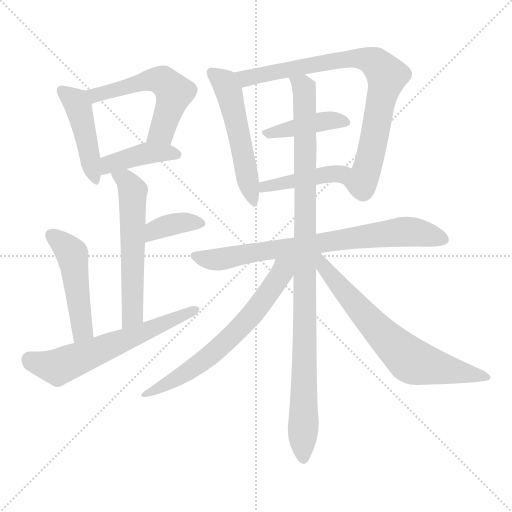
t = 0.00 s
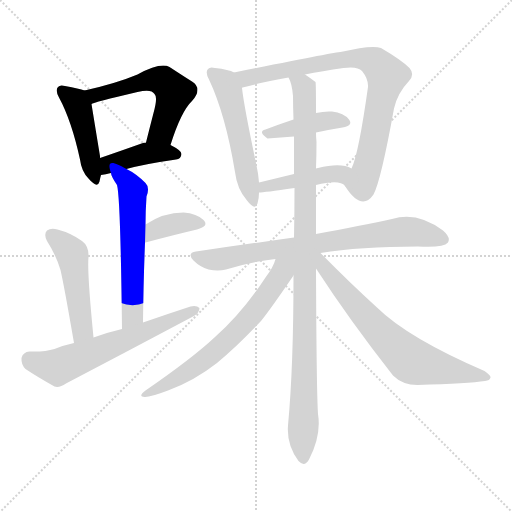
t = 2.18 s
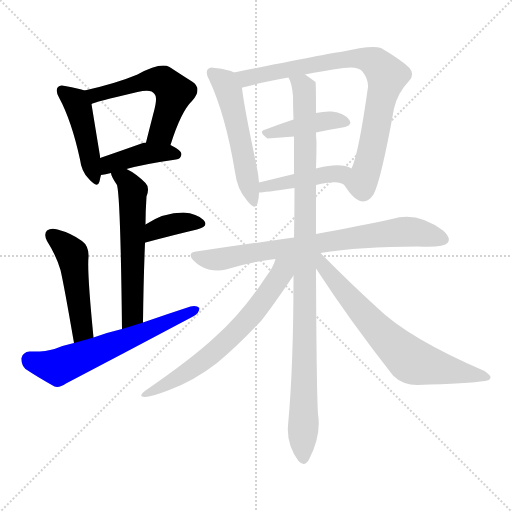
t = 4.36 s
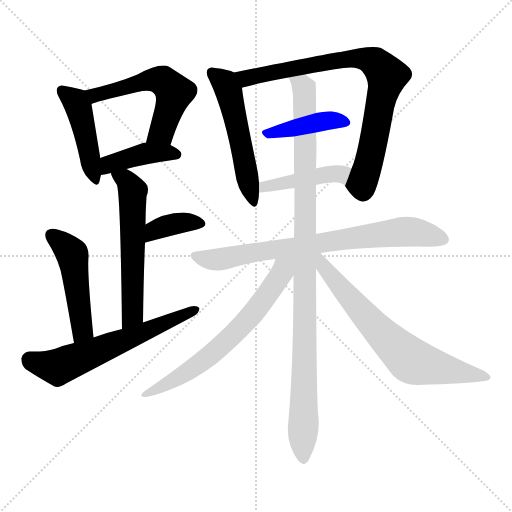
t = 6.54 s
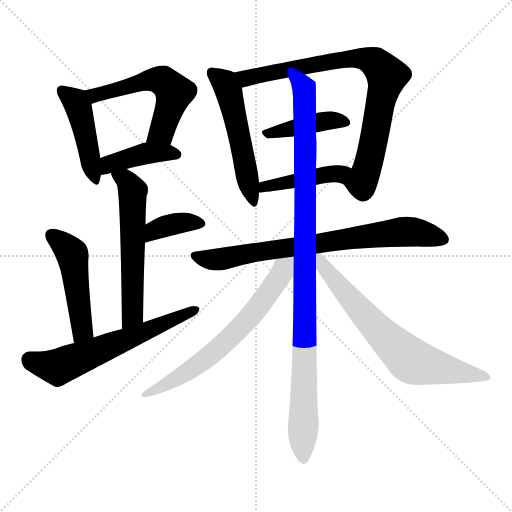
t = 8.72 s
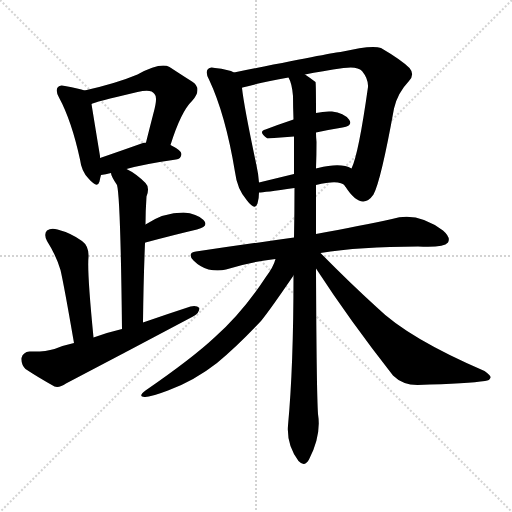
t = 10.90 s

The animated SVG that drew these frames (rendered in a browser with its animation timeline set to each time). Animation: 15 CSS @keyframes rules; one cycle of 10.90 s.

<svg version="1.1" viewBox="0 0 1024 1024" xmlns="http://www.w3.org/2000/svg">
  <g stroke="lightgray" stroke-dasharray="1,1" stroke-width="1" transform="scale(4, 4)">
    <line x1="0" y1="0" x2="256" y2="256"></line>
    <line x1="256" y1="0" x2="0" y2="256"></line>
    <line x1="128" y1="0" x2="128" y2="256"></line>
    <line x1="0" y1="128" x2="256" y2="128"></line>
  </g>
<g transform="scale(1, -1) translate(0, -900)">
   <style type="text/css">
    @keyframes keyframes0 {
      from {
       stroke: blue;
       stroke-dashoffset: 451;
       stroke-width: 128;
       }
       59% {
       animation-timing-function: step-end;
       stroke: blue;
       stroke-dashoffset: 0;
       stroke-width: 128;
       }
       to {
       stroke: black;
       stroke-width: 1024;
       }
       }
       #make-me-a-hanzi-animation-0 {
         animation: keyframes0 0.617025s both;
         animation-delay: 0.000000s;
         animation-timing-function: linear;
       }
    @keyframes keyframes1 {
      from {
       stroke: blue;
       stroke-dashoffset: 551;
       stroke-width: 128;
       }
       64% {
       animation-timing-function: step-end;
       stroke: blue;
       stroke-dashoffset: 0;
       stroke-width: 128;
       }
       to {
       stroke: black;
       stroke-width: 1024;
       }
       }
       #make-me-a-hanzi-animation-1 {
         animation: keyframes1 0.698405s both;
         animation-delay: 0.617025s;
         animation-timing-function: linear;
       }
    @keyframes keyframes2 {
      from {
       stroke: blue;
       stroke-dashoffset: 413;
       stroke-width: 128;
       }
       57% {
       animation-timing-function: step-end;
       stroke: blue;
       stroke-dashoffset: 0;
       stroke-width: 128;
       }
       to {
       stroke: black;
       stroke-width: 1024;
       }
       }
       #make-me-a-hanzi-animation-2 {
         animation: keyframes2 0.586100s both;
         animation-delay: 1.315430s;
         animation-timing-function: linear;
       }
    @keyframes keyframes3 {
      from {
       stroke: blue;
       stroke-dashoffset: 579;
       stroke-width: 128;
       }
       65% {
       animation-timing-function: step-end;
       stroke: blue;
       stroke-dashoffset: 0;
       stroke-width: 128;
       }
       to {
       stroke: black;
       stroke-width: 1024;
       }
       }
       #make-me-a-hanzi-animation-3 {
         animation: keyframes3 0.721191s both;
         animation-delay: 1.901530s;
         animation-timing-function: linear;
       }
    @keyframes keyframes4 {
      from {
       stroke: blue;
       stroke-dashoffset: 369;
       stroke-width: 128;
       }
       55% {
       animation-timing-function: step-end;
       stroke: blue;
       stroke-dashoffset: 0;
       stroke-width: 128;
       }
       to {
       stroke: black;
       stroke-width: 1024;
       }
       }
       #make-me-a-hanzi-animation-4 {
         animation: keyframes4 0.550293s both;
         animation-delay: 2.622721s;
         animation-timing-function: linear;
       }
    @keyframes keyframes5 {
      from {
       stroke: blue;
       stroke-dashoffset: 486;
       stroke-width: 128;
       }
       61% {
       animation-timing-function: step-end;
       stroke: blue;
       stroke-dashoffset: 0;
       stroke-width: 128;
       }
       to {
       stroke: black;
       stroke-width: 1024;
       }
       }
       #make-me-a-hanzi-animation-5 {
         animation: keyframes5 0.645508s both;
         animation-delay: 3.173014s;
         animation-timing-function: linear;
       }
    @keyframes keyframes6 {
      from {
       stroke: blue;
       stroke-dashoffset: 615;
       stroke-width: 128;
       }
       67% {
       animation-timing-function: step-end;
       stroke: blue;
       stroke-dashoffset: 0;
       stroke-width: 128;
       }
       to {
       stroke: black;
       stroke-width: 1024;
       }
       }
       #make-me-a-hanzi-animation-6 {
         animation: keyframes6 0.750488s both;
         animation-delay: 3.818522s;
         animation-timing-function: linear;
       }
    @keyframes keyframes7 {
      from {
       stroke: blue;
       stroke-dashoffset: 532;
       stroke-width: 128;
       }
       63% {
       animation-timing-function: step-end;
       stroke: blue;
       stroke-dashoffset: 0;
       stroke-width: 128;
       }
       to {
       stroke: black;
       stroke-width: 1024;
       }
       }
       #make-me-a-hanzi-animation-7 {
         animation: keyframes7 0.682943s both;
         animation-delay: 4.569010s;
         animation-timing-function: linear;
       }
    @keyframes keyframes8 {
      from {
       stroke: blue;
       stroke-dashoffset: 807;
       stroke-width: 128;
       }
       72% {
       animation-timing-function: step-end;
       stroke: blue;
       stroke-dashoffset: 0;
       stroke-width: 128;
       }
       to {
       stroke: black;
       stroke-width: 1024;
       }
       }
       #make-me-a-hanzi-animation-8 {
         animation: keyframes8 0.906738s both;
         animation-delay: 5.251953s;
         animation-timing-function: linear;
       }
    @keyframes keyframes9 {
      from {
       stroke: blue;
       stroke-dashoffset: 416;
       stroke-width: 128;
       }
       58% {
       animation-timing-function: step-end;
       stroke: blue;
       stroke-dashoffset: 0;
       stroke-width: 128;
       }
       to {
       stroke: black;
       stroke-width: 1024;
       }
       }
       #make-me-a-hanzi-animation-9 {
         animation: keyframes9 0.588542s both;
         animation-delay: 6.158691s;
         animation-timing-function: linear;
       }
    @keyframes keyframes10 {
      from {
       stroke: blue;
       stroke-dashoffset: 437;
       stroke-width: 128;
       }
       59% {
       animation-timing-function: step-end;
       stroke: blue;
       stroke-dashoffset: 0;
       stroke-width: 128;
       }
       to {
       stroke: black;
       stroke-width: 1024;
       }
       }
       #make-me-a-hanzi-animation-10 {
         animation: keyframes10 0.605632s both;
         animation-delay: 6.747233s;
         animation-timing-function: linear;
       }
    @keyframes keyframes11 {
      from {
       stroke: blue;
       stroke-dashoffset: 760;
       stroke-width: 128;
       }
       71% {
       animation-timing-function: step-end;
       stroke: blue;
       stroke-dashoffset: 0;
       stroke-width: 128;
       }
       to {
       stroke: black;
       stroke-width: 1024;
       }
       }
       #make-me-a-hanzi-animation-11 {
         animation: keyframes11 0.868490s both;
         animation-delay: 7.352865s;
         animation-timing-function: linear;
       }
    @keyframes keyframes12 {
      from {
       stroke: blue;
       stroke-dashoffset: 1027;
       stroke-width: 128;
       }
       77% {
       animation-timing-function: step-end;
       stroke: blue;
       stroke-dashoffset: 0;
       stroke-width: 128;
       }
       to {
       stroke: black;
       stroke-width: 1024;
       }
       }
       #make-me-a-hanzi-animation-12 {
         animation: keyframes12 1.085775s both;
         animation-delay: 8.221354s;
         animation-timing-function: linear;
       }
    @keyframes keyframes13 {
      from {
       stroke: blue;
       stroke-dashoffset: 658;
       stroke-width: 128;
       }
       68% {
       animation-timing-function: step-end;
       stroke: blue;
       stroke-dashoffset: 0;
       stroke-width: 128;
       }
       to {
       stroke: black;
       stroke-width: 1024;
       }
       }
       #make-me-a-hanzi-animation-13 {
         animation: keyframes13 0.785482s both;
         animation-delay: 9.307129s;
         animation-timing-function: linear;
       }
    @keyframes keyframes14 {
      from {
       stroke: blue;
       stroke-dashoffset: 688;
       stroke-width: 128;
       }
       69% {
       animation-timing-function: step-end;
       stroke: blue;
       stroke-dashoffset: 0;
       stroke-width: 128;
       }
       to {
       stroke: black;
       stroke-width: 1024;
       }
       }
       #make-me-a-hanzi-animation-14 {
         animation: keyframes14 0.809896s both;
         animation-delay: 10.092611s;
         animation-timing-function: linear;
       }
</style>
<path d="M 169.0 719.0 Q 159.0 723.0 130.0 728.0 Q 120.0 731.0 116.0 726.0 Q 110.0 720.0 118.0 705.0 Q 143.0 659.0 160.0 581.0 Q 163.0 557.0 177.0 543.0 Q 195.0 522.0 199.0 537.0 Q 200.0 543.0 202.0 550.0 L 200.0 584.0 Q 200.0 585.0 200.0 588.0 Q 187.0 667.0 183.0 692.0 C 179.0 716.0 179.0 716.0 169.0 719.0 Z" fill="lightgray"></path> 
<path d="M 341.0 610.0 Q 362.0 677.0 384.0 698.0 Q 406.0 723.0 384.0 737.0 Q 365.0 749.0 339.0 766.0 Q 321.0 776.0 275.0 751.0 Q 232.0 733.0 169.0 719.0 C 140.0 712.0 155.0 682.0 183.0 692.0 Q 186.0 695.0 275.0 716.0 Q 303.0 723.0 309.0 712.0 Q 316.0 706.0 307.0 674.0 Q 300.0 647.0 292.0 615.0 C 285.0 586.0 332.0 581.0 341.0 610.0 Z" fill="lightgray"></path> 
<path d="M 253.0 562.0 Q 289.0 572.0 352.0 581.0 Q 362.0 582.0 363.0 592.0 Q 363.0 599.0 341.0 610.0 L 292.0 615.0 Q 288.0 615.0 283.0 613.0 Q 238.0 597.0 200.0 584.0 C 172.0 574.0 172.0 546.0 202.0 550.0 Q 211.0 551.0 222.0 554.0 L 253.0 562.0 Z" fill="lightgray"></path> 
<path d="M 286.0 255.0 Q 287.0 342.0 290.0 414.0 L 291.0 451.0 Q 291.0 478.0 293.0 507.0 Q 300.0 525.0 291.0 534.0 Q 272.0 553.0 253.0 562.0 C 227.0 576.0 212.0 582.0 222.0 554.0 Q 222.0 548.0 234.0 530.0 Q 241.0 506.0 244.0 242.0 C 244.0 212.0 286.0 225.0 286.0 255.0 Z" fill="lightgray"></path> 
<path d="M 290.0 414.0 Q 290.0 415.0 291.0 415.0 Q 351.0 431.0 394.0 441.0 Q 419.0 448.0 407.0 460.0 Q 394.0 473.0 367.0 475.0 Q 327.0 475.0 291.0 451.0 C 266.0 435.0 263.0 401.0 290.0 414.0 Z" fill="lightgray"></path> 
<path d="M 187.0 225.0 Q 174.0 357.0 177.0 386.0 Q 178.0 408.0 164.0 418.0 Q 142.0 434.0 115.0 441.0 Q 102.0 445.0 94.0 439.0 Q 87.0 432.0 94.0 418.0 Q 112.0 390.0 121.0 360.0 Q 128.0 330.0 148.0 214.0 C 153.0 184.0 190.0 195.0 187.0 225.0 Z" fill="lightgray"></path> 
<path d="M 148.0 214.0 Q 129.0 210.0 109.0 202.0 Q 90.0 196.0 59.0 197.0 Q 46.0 196.0 43.0 184.0 Q 42.0 171.0 51.0 162.0 Q 75.0 146.0 109.0 127.0 Q 119.0 124.0 132.0 133.0 Q 258.0 199.0 386.0 267.0 Q 399.0 274.0 399.0 284.0 Q 393.0 290.0 381.0 287.0 Q 335.0 272.0 286.0 255.0 L 244.0 242.0 Q 214.0 235.0 187.0 225.0 L 148.0 214.0 Z" fill="lightgray"></path> 
<path d="M 468.0 755.0 Q 458.0 761.0 430.0 764.0 Q 420.0 767.0 416.0 762.0 Q 410.0 756.0 418.0 741.0 Q 451.0 671.0 470.0 556.0 Q 474.0 522.0 494.0 499.0 Q 510.0 478.0 515.0 493.0 Q 518.0 503.0 518.0 515.0 L 518.0 535.0 Q 517.0 551.0 513.0 569.0 Q 488.0 687.0 484.0 724.0 C 481.0 750.0 481.0 750.0 468.0 755.0 Z" fill="lightgray"></path> 
<path d="M 690.0 528.0 Q 723.0 476.0 747.0 511.0 Q 762.0 539.0 788.0 683.0 Q 795.0 714.0 818.0 738.0 Q 830.0 751.0 819.0 764.0 Q 803.0 780.0 762.0 804.0 Q 744.0 811.0 681.0 796.0 Q 672.0 796.0 468.0 755.0 C 439.0 749.0 455.0 715.0 484.0 724.0 Q 484.0 725.0 485.0 725.0 Q 522.0 735.0 577.0 745.0 L 610.0 751.0 Q 644.0 758.0 687.0 764.0 Q 715.0 768.0 724.0 758.0 Q 737.0 742.0 736.0 726.0 Q 717.0 591.0 703.0 563.0 C 693.0 535.0 690.0 528.0 690.0 528.0 Z" fill="lightgray"></path> 
<path d="M 632.0 635.0 Q 660.0 641.0 685.0 645.0 Q 707.0 649.0 698.0 661.0 Q 688.0 674.0 664.0 677.0 Q 649.0 678.0 632.0 674.0 L 587.0 661.0 Q 557.0 651.0 531.0 641.0 Q 515.0 637.0 535.0 623.0 L 588.0 627.0 L 632.0 635.0 Z" fill="lightgray"></path> 
<path d="M 632.0 530.0 Q 680.0 542.0 690.0 528.0 C 713.0 508.0 730.0 550.0 703.0 563.0 Q 682.0 575.0 636.0 564.0 Q 633.0 564.0 632.0 563.0 L 588.0 552.0 Q 551.0 543.0 518.0 535.0 C 489.0 528.0 488.0 513.0 518.0 515.0 Q 527.0 515.0 589.0 524.0 L 632.0 530.0 Z" fill="lightgray"></path> 
<path d="M 641.0 394.0 Q 719.0 407.0 836.0 407.0 Q 887.0 404.0 896.0 415.0 Q 902.0 425.0 886.0 439.0 Q 834.0 478.0 784.0 462.0 Q 723.0 449.0 632.0 432.0 L 588.0 425.0 Q 495.0 412.0 392.0 397.0 Q 373.0 394.0 387.0 379.0 Q 400.0 366.0 417.0 361.0 Q 436.0 357.0 452.0 361.0 Q 498.0 376.0 551.0 382.0 L 641.0 394.0 Z" fill="lightgray"></path> 
<path d="M 632.0 432.0 Q 632.0 481.0 632.0 530.0 L 632.0 563.0 Q 633.0 590.0 633.0 616.0 Q 632.0 626.0 632.0 635.0 L 632.0 674.0 Q 632.0 735.0 631.0 736.0 Q 622.0 743.0 610.0 751.0 C 586.0 768.0 568.0 774.0 577.0 745.0 Q 584.0 733.0 586.0 708.0 Q 586.0 686.0 587.0 661.0 L 588.0 627.0 Q 588.0 590.0 588.0 552.0 L 589.0 524.0 Q 589.0 475.0 588.0 425.0 L 587.0 349.0 Q 587.0 166.0 576.0 49.0 Q 573.0 10.0 597.0 -22.0 Q 609.0 -35.0 618.0 -19.0 Q 643.0 29.0 636.0 72.0 Q 633.0 118.0 632.0 363.0 L 632.0 432.0 Z" fill="lightgray"></path> 
<path d="M 551.0 382.0 Q 547.0 366.0 531.0 345.0 Q 485.0 275.0 430.0 226.0 Q 384.0 183.0 291.0 119.0 Q 275.0 107.0 289.0 106.0 Q 299.0 105.0 336.0 119.0 Q 388.0 138.0 434.0 174.0 Q 474.0 207.0 522.0 258.0 Q 540.0 280.0 587.0 349.0 C 617.0 393.0 569.0 430.0 551.0 382.0 Z" fill="lightgray"></path> 
<path d="M 632.0 363.0 Q 699.0 260.0 786.0 149.0 Q 805.0 130.0 835.0 130.0 Q 938.0 133.0 970.0 138.0 Q 980.0 139.0 981.0 145.0 Q 982.0 149.0 969.0 158.0 Q 816.0 224.0 754.0 285.0 Q 700.0 334.0 641.0 394.0 C 620.0 415.0 609.0 398.0 632.0 363.0 Z" fill="lightgray"></path> 
      <clipPath id="make-me-a-hanzi-clip-0">
      <path d="M 169.0 719.0 Q 159.0 723.0 130.0 728.0 Q 120.0 731.0 116.0 726.0 Q 110.0 720.0 118.0 705.0 Q 143.0 659.0 160.0 581.0 Q 163.0 557.0 177.0 543.0 Q 195.0 522.0 199.0 537.0 Q 200.0 543.0 202.0 550.0 L 200.0 584.0 Q 200.0 585.0 200.0 588.0 Q 187.0 667.0 183.0 692.0 C 179.0 716.0 179.0 716.0 169.0 719.0 Z" fill="lightgray"></path>
      </clipPath>
      <path clip-path="url(#make-me-a-hanzi-clip-0)" d="M 124.0 719.0 L 151.0 697.0 L 157.0 684.0 L 189.0 542.0 " fill="none" id="make-me-a-hanzi-animation-0" stroke-dasharray="323 646" stroke-linecap="round"></path>

      <clipPath id="make-me-a-hanzi-clip-1">
      <path d="M 341.0 610.0 Q 362.0 677.0 384.0 698.0 Q 406.0 723.0 384.0 737.0 Q 365.0 749.0 339.0 766.0 Q 321.0 776.0 275.0 751.0 Q 232.0 733.0 169.0 719.0 C 140.0 712.0 155.0 682.0 183.0 692.0 Q 186.0 695.0 275.0 716.0 Q 303.0 723.0 309.0 712.0 Q 316.0 706.0 307.0 674.0 Q 300.0 647.0 292.0 615.0 C 285.0 586.0 332.0 581.0 341.0 610.0 Z" fill="lightgray"></path>
      </clipPath>
      <path clip-path="url(#make-me-a-hanzi-clip-1)" d="M 179.0 716.0 L 190.0 709.0 L 292.0 739.0 L 329.0 736.0 L 348.0 715.0 L 347.0 706.0 L 323.0 637.0 L 299.0 622.0 " fill="none" id="make-me-a-hanzi-animation-1" stroke-dasharray="423 846" stroke-linecap="round"></path>

      <clipPath id="make-me-a-hanzi-clip-2">
      <path d="M 253.0 562.0 Q 289.0 572.0 352.0 581.0 Q 362.0 582.0 363.0 592.0 Q 363.0 599.0 341.0 610.0 L 292.0 615.0 Q 288.0 615.0 283.0 613.0 Q 238.0 597.0 200.0 584.0 C 172.0 574.0 172.0 546.0 202.0 550.0 Q 211.0 551.0 222.0 554.0 L 253.0 562.0 Z" fill="lightgray"></path>
      </clipPath>
      <path clip-path="url(#make-me-a-hanzi-clip-2)" d="M 206.0 556.0 L 218.0 571.0 L 282.0 591.0 L 353.0 591.0 " fill="none" id="make-me-a-hanzi-animation-2" stroke-dasharray="285 570" stroke-linecap="round"></path>

      <clipPath id="make-me-a-hanzi-clip-3">
      <path d="M 286.0 255.0 Q 287.0 342.0 290.0 414.0 L 291.0 451.0 Q 291.0 478.0 293.0 507.0 Q 300.0 525.0 291.0 534.0 Q 272.0 553.0 253.0 562.0 C 227.0 576.0 212.0 582.0 222.0 554.0 Q 222.0 548.0 234.0 530.0 Q 241.0 506.0 244.0 242.0 C 244.0 212.0 286.0 225.0 286.0 255.0 Z" fill="lightgray"></path>
      </clipPath>
      <path clip-path="url(#make-me-a-hanzi-clip-3)" d="M 228.0 551.0 L 251.0 541.0 L 266.0 519.0 L 265.0 271.0 L 247.0 256.0 " fill="none" id="make-me-a-hanzi-animation-3" stroke-dasharray="451 902" stroke-linecap="round"></path>

      <clipPath id="make-me-a-hanzi-clip-4">
      <path d="M 290.0 414.0 Q 290.0 415.0 291.0 415.0 Q 351.0 431.0 394.0 441.0 Q 419.0 448.0 407.0 460.0 Q 394.0 473.0 367.0 475.0 Q 327.0 475.0 291.0 451.0 C 266.0 435.0 263.0 401.0 290.0 414.0 Z" fill="lightgray"></path>
      </clipPath>
      <path clip-path="url(#make-me-a-hanzi-clip-4)" d="M 298.0 421.0 L 303.0 432.0 L 321.0 445.0 L 360.0 455.0 L 398.0 452.0 " fill="none" id="make-me-a-hanzi-animation-4" stroke-dasharray="241 482" stroke-linecap="round"></path>

      <clipPath id="make-me-a-hanzi-clip-5">
      <path d="M 187.0 225.0 Q 174.0 357.0 177.0 386.0 Q 178.0 408.0 164.0 418.0 Q 142.0 434.0 115.0 441.0 Q 102.0 445.0 94.0 439.0 Q 87.0 432.0 94.0 418.0 Q 112.0 390.0 121.0 360.0 Q 128.0 330.0 148.0 214.0 C 153.0 184.0 190.0 195.0 187.0 225.0 Z" fill="lightgray"></path>
      </clipPath>
      <path clip-path="url(#make-me-a-hanzi-clip-5)" d="M 102.0 431.0 L 145.0 390.0 L 165.0 241.0 L 152.0 226.0 " fill="none" id="make-me-a-hanzi-animation-5" stroke-dasharray="358 716" stroke-linecap="round"></path>

      <clipPath id="make-me-a-hanzi-clip-6">
      <path d="M 148.0 214.0 Q 129.0 210.0 109.0 202.0 Q 90.0 196.0 59.0 197.0 Q 46.0 196.0 43.0 184.0 Q 42.0 171.0 51.0 162.0 Q 75.0 146.0 109.0 127.0 Q 119.0 124.0 132.0 133.0 Q 258.0 199.0 386.0 267.0 Q 399.0 274.0 399.0 284.0 Q 393.0 290.0 381.0 287.0 Q 335.0 272.0 286.0 255.0 L 244.0 242.0 Q 214.0 235.0 187.0 225.0 L 148.0 214.0 Z" fill="lightgray"></path>
      </clipPath>
      <path clip-path="url(#make-me-a-hanzi-clip-6)" d="M 59.0 181.0 L 92.0 169.0 L 122.0 168.0 L 393.0 281.0 " fill="none" id="make-me-a-hanzi-animation-6" stroke-dasharray="487 974" stroke-linecap="round"></path>

      <clipPath id="make-me-a-hanzi-clip-7">
      <path d="M 468.0 755.0 Q 458.0 761.0 430.0 764.0 Q 420.0 767.0 416.0 762.0 Q 410.0 756.0 418.0 741.0 Q 451.0 671.0 470.0 556.0 Q 474.0 522.0 494.0 499.0 Q 510.0 478.0 515.0 493.0 Q 518.0 503.0 518.0 515.0 L 518.0 535.0 Q 517.0 551.0 513.0 569.0 Q 488.0 687.0 484.0 724.0 C 481.0 750.0 481.0 750.0 468.0 755.0 Z" fill="lightgray"></path>
      </clipPath>
      <path clip-path="url(#make-me-a-hanzi-clip-7)" d="M 424.0 755.0 L 449.0 734.0 L 458.0 717.0 L 505.0 498.0 " fill="none" id="make-me-a-hanzi-animation-7" stroke-dasharray="404 808" stroke-linecap="round"></path>

      <clipPath id="make-me-a-hanzi-clip-8">
      <path d="M 690.0 528.0 Q 723.0 476.0 747.0 511.0 Q 762.0 539.0 788.0 683.0 Q 795.0 714.0 818.0 738.0 Q 830.0 751.0 819.0 764.0 Q 803.0 780.0 762.0 804.0 Q 744.0 811.0 681.0 796.0 Q 672.0 796.0 468.0 755.0 C 439.0 749.0 455.0 715.0 484.0 724.0 Q 484.0 725.0 485.0 725.0 Q 522.0 735.0 577.0 745.0 L 610.0 751.0 Q 644.0 758.0 687.0 764.0 Q 715.0 768.0 724.0 758.0 Q 737.0 742.0 736.0 726.0 Q 717.0 591.0 703.0 563.0 C 693.0 535.0 690.0 528.0 690.0 528.0 Z" fill="lightgray"></path>
      </clipPath>
      <path clip-path="url(#make-me-a-hanzi-clip-8)" d="M 482.0 756.0 L 492.0 744.0 L 501.0 745.0 L 713.0 784.0 L 740.0 780.0 L 765.0 761.0 L 774.0 749.0 L 743.0 597.0 L 723.0 532.0 L 710.0 527.0 " fill="none" id="make-me-a-hanzi-animation-8" stroke-dasharray="679 1358" stroke-linecap="round"></path>

      <clipPath id="make-me-a-hanzi-clip-9">
      <path d="M 632.0 635.0 Q 660.0 641.0 685.0 645.0 Q 707.0 649.0 698.0 661.0 Q 688.0 674.0 664.0 677.0 Q 649.0 678.0 632.0 674.0 L 587.0 661.0 Q 557.0 651.0 531.0 641.0 Q 515.0 637.0 535.0 623.0 L 588.0 627.0 L 632.0 635.0 Z" fill="lightgray"></path>
      </clipPath>
      <path clip-path="url(#make-me-a-hanzi-clip-9)" d="M 533.0 632.0 L 641.0 657.0 L 668.0 660.0 L 689.0 655.0 " fill="none" id="make-me-a-hanzi-animation-9" stroke-dasharray="288 576" stroke-linecap="round"></path>

      <clipPath id="make-me-a-hanzi-clip-10">
      <path d="M 632.0 530.0 Q 680.0 542.0 690.0 528.0 C 713.0 508.0 730.0 550.0 703.0 563.0 Q 682.0 575.0 636.0 564.0 Q 633.0 564.0 632.0 563.0 L 588.0 552.0 Q 551.0 543.0 518.0 535.0 C 489.0 528.0 488.0 513.0 518.0 515.0 Q 527.0 515.0 589.0 524.0 L 632.0 530.0 Z" fill="lightgray"></path>
      </clipPath>
      <path clip-path="url(#make-me-a-hanzi-clip-10)" d="M 521.0 520.0 L 648.0 551.0 L 675.0 553.0 L 689.0 535.0 " fill="none" id="make-me-a-hanzi-animation-10" stroke-dasharray="309 618" stroke-linecap="round"></path>

      <clipPath id="make-me-a-hanzi-clip-11">
      <path d="M 641.0 394.0 Q 719.0 407.0 836.0 407.0 Q 887.0 404.0 896.0 415.0 Q 902.0 425.0 886.0 439.0 Q 834.0 478.0 784.0 462.0 Q 723.0 449.0 632.0 432.0 L 588.0 425.0 Q 495.0 412.0 392.0 397.0 Q 373.0 394.0 387.0 379.0 Q 400.0 366.0 417.0 361.0 Q 436.0 357.0 452.0 361.0 Q 498.0 376.0 551.0 382.0 L 641.0 394.0 Z" fill="lightgray"></path>
      </clipPath>
      <path clip-path="url(#make-me-a-hanzi-clip-11)" d="M 390.0 388.0 L 426.0 380.0 L 798.0 436.0 L 840.0 435.0 L 887.0 421.0 " fill="none" id="make-me-a-hanzi-animation-11" stroke-dasharray="632 1264" stroke-linecap="round"></path>

      <clipPath id="make-me-a-hanzi-clip-12">
      <path d="M 632.0 432.0 Q 632.0 481.0 632.0 530.0 L 632.0 563.0 Q 633.0 590.0 633.0 616.0 Q 632.0 626.0 632.0 635.0 L 632.0 674.0 Q 632.0 735.0 631.0 736.0 Q 622.0 743.0 610.0 751.0 C 586.0 768.0 568.0 774.0 577.0 745.0 Q 584.0 733.0 586.0 708.0 Q 586.0 686.0 587.0 661.0 L 588.0 627.0 Q 588.0 590.0 588.0 552.0 L 589.0 524.0 Q 589.0 475.0 588.0 425.0 L 587.0 349.0 Q 587.0 166.0 576.0 49.0 Q 573.0 10.0 597.0 -22.0 Q 609.0 -35.0 618.0 -19.0 Q 643.0 29.0 636.0 72.0 Q 633.0 118.0 632.0 363.0 L 632.0 432.0 Z" fill="lightgray"></path>
      </clipPath>
      <path clip-path="url(#make-me-a-hanzi-clip-12)" d="M 583.0 742.0 L 605.0 728.0 L 610.0 710.0 L 607.0 -16.0 " fill="none" id="make-me-a-hanzi-animation-12" stroke-dasharray="899 1798" stroke-linecap="round"></path>

      <clipPath id="make-me-a-hanzi-clip-13">
      <path d="M 551.0 382.0 Q 547.0 366.0 531.0 345.0 Q 485.0 275.0 430.0 226.0 Q 384.0 183.0 291.0 119.0 Q 275.0 107.0 289.0 106.0 Q 299.0 105.0 336.0 119.0 Q 388.0 138.0 434.0 174.0 Q 474.0 207.0 522.0 258.0 Q 540.0 280.0 587.0 349.0 C 617.0 393.0 569.0 430.0 551.0 382.0 Z" fill="lightgray"></path>
      </clipPath>
      <path clip-path="url(#make-me-a-hanzi-clip-13)" d="M 582.0 381.0 L 501.0 266.0 L 457.0 221.0 L 361.0 147.0 L 292.0 112.0 " fill="none" id="make-me-a-hanzi-animation-13" stroke-dasharray="530 1060" stroke-linecap="round"></path>

      <clipPath id="make-me-a-hanzi-clip-14">
      <path d="M 632.0 363.0 Q 699.0 260.0 786.0 149.0 Q 805.0 130.0 835.0 130.0 Q 938.0 133.0 970.0 138.0 Q 980.0 139.0 981.0 145.0 Q 982.0 149.0 969.0 158.0 Q 816.0 224.0 754.0 285.0 Q 700.0 334.0 641.0 394.0 C 620.0 415.0 609.0 398.0 632.0 363.0 Z" fill="lightgray"></path>
      </clipPath>
      <path clip-path="url(#make-me-a-hanzi-clip-14)" d="M 638.0 385.0 L 644.0 370.0 L 715.0 285.0 L 820.0 180.0 L 973.0 145.0 " fill="none" id="make-me-a-hanzi-animation-14" stroke-dasharray="560 1120" stroke-linecap="round"></path>

</g>
</svg>
